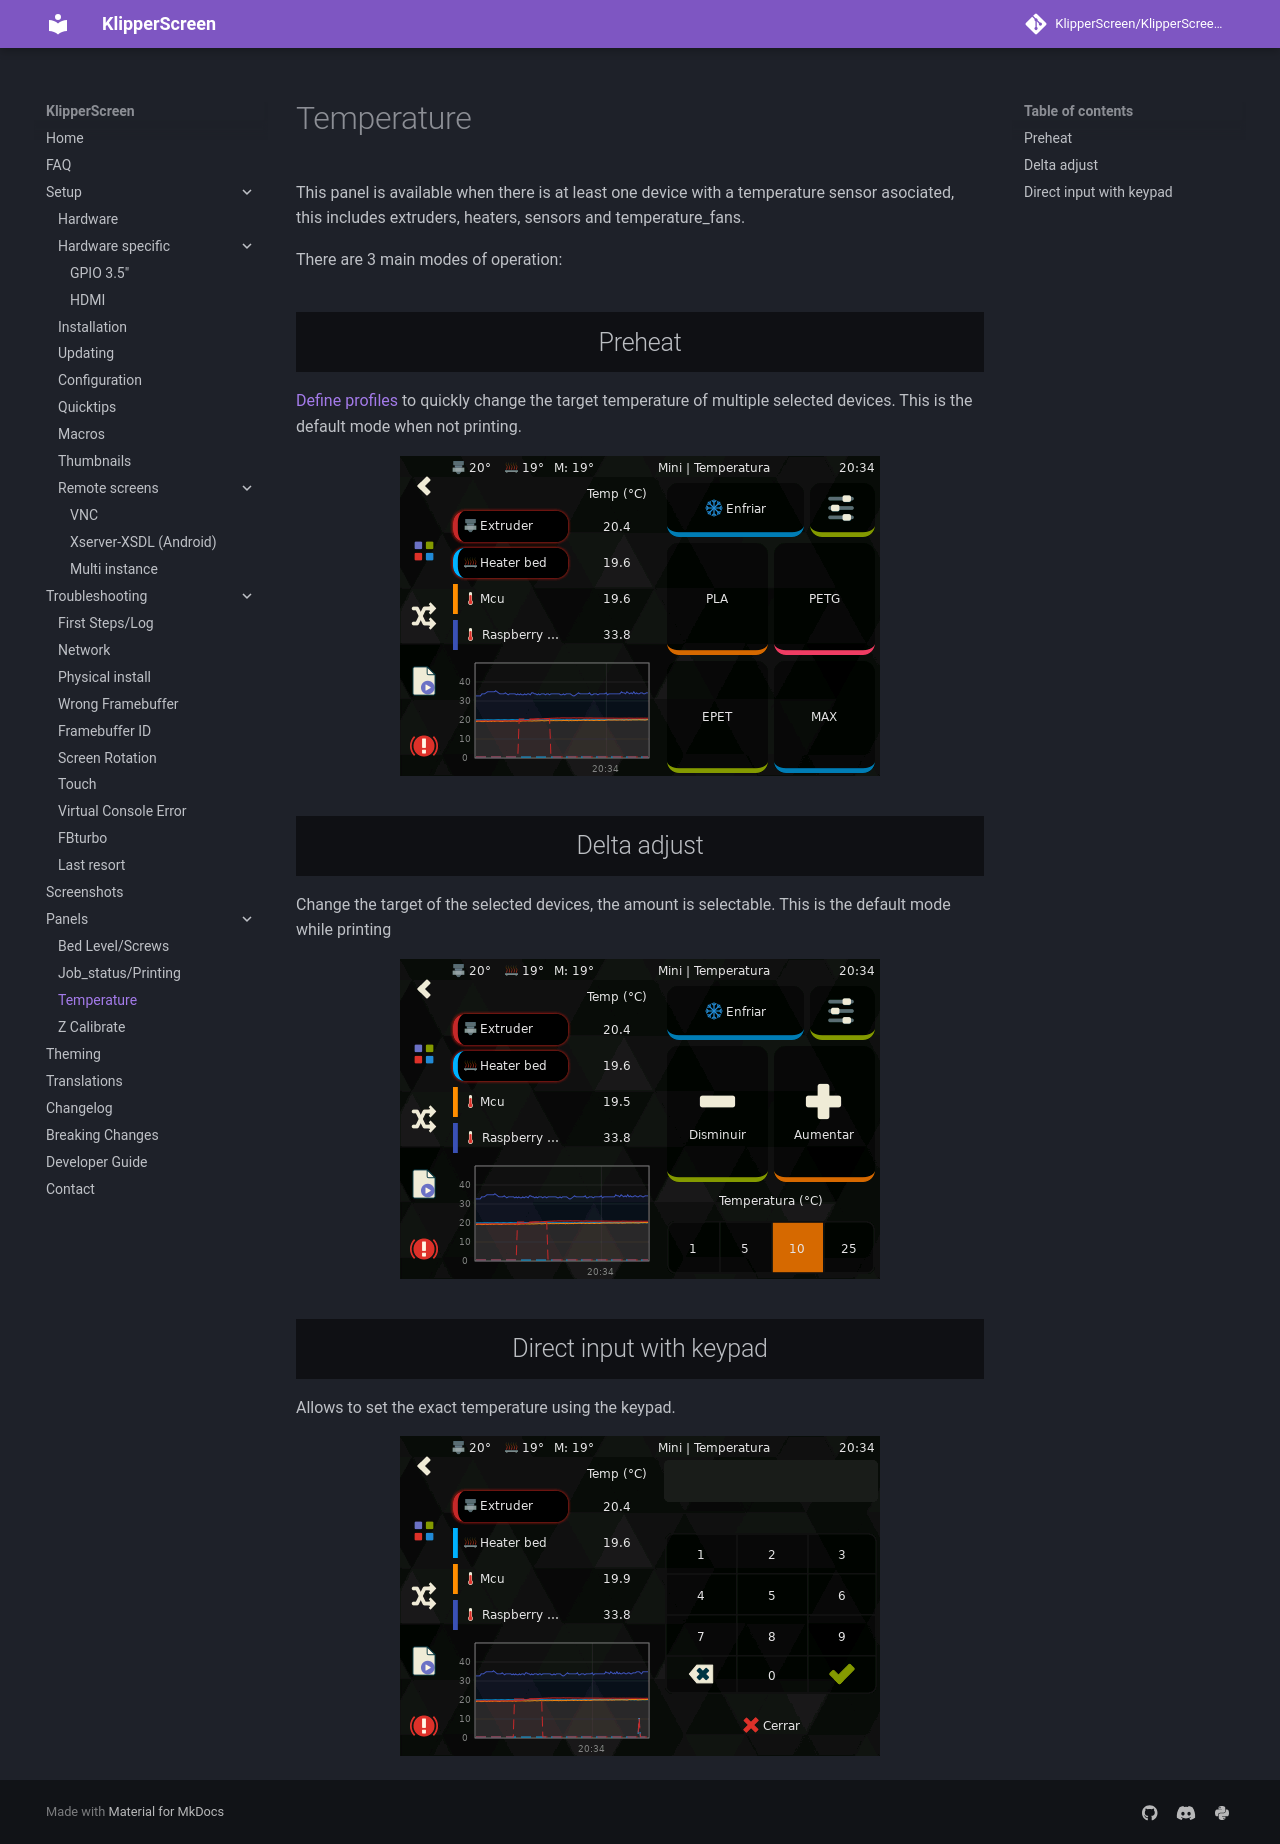

repository: Taiwan22/KlipperScreen_BTT · page: Panels/Temperature/index.html · generator: mkdocs

# Temperature

This panel is available when there is at least one device with a temperature sensor asociated,
this includes extruders, heaters, sensors and temperature_fans.

There are 3 main modes of operation:

## Preheat
[Define profiles](../Configuration.md#preheat-options) to quickly change the target temperature of multiple selected devices.
This is the default mode when not printing.

![Preheat_screenshot](../img/panels/temperature.png)

## Delta adjust
Change the target of the selected devices, the amount is selectable.
This is the default mode while printing

![Delta_screenshot](../img/panels/temperature_delta.png)

## Direct input with keypad
Allows to set the exact temperature using the keypad.

![Keypad_screenshot](../img/panels/temperature_keypad.png)
